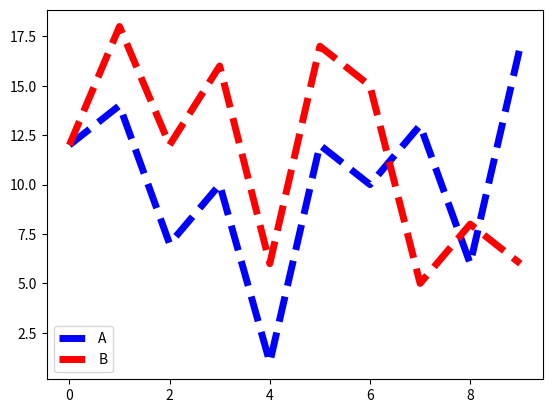

The script that saved this image:
# -*- coding: utf-8 -*-
import random
import matplotlib.pyplot as plt
A = [random.randint(1, 20) for _ in range(10)]  
B = [random.randint(1, 20) for _ in range(10)] 
plt.plot(A,color="blue",lw="5.0",ls="--",label="A")
plt.plot(B,color="red",lw="5.0",ls="--",label="B")
plt.legend()
plt.show()